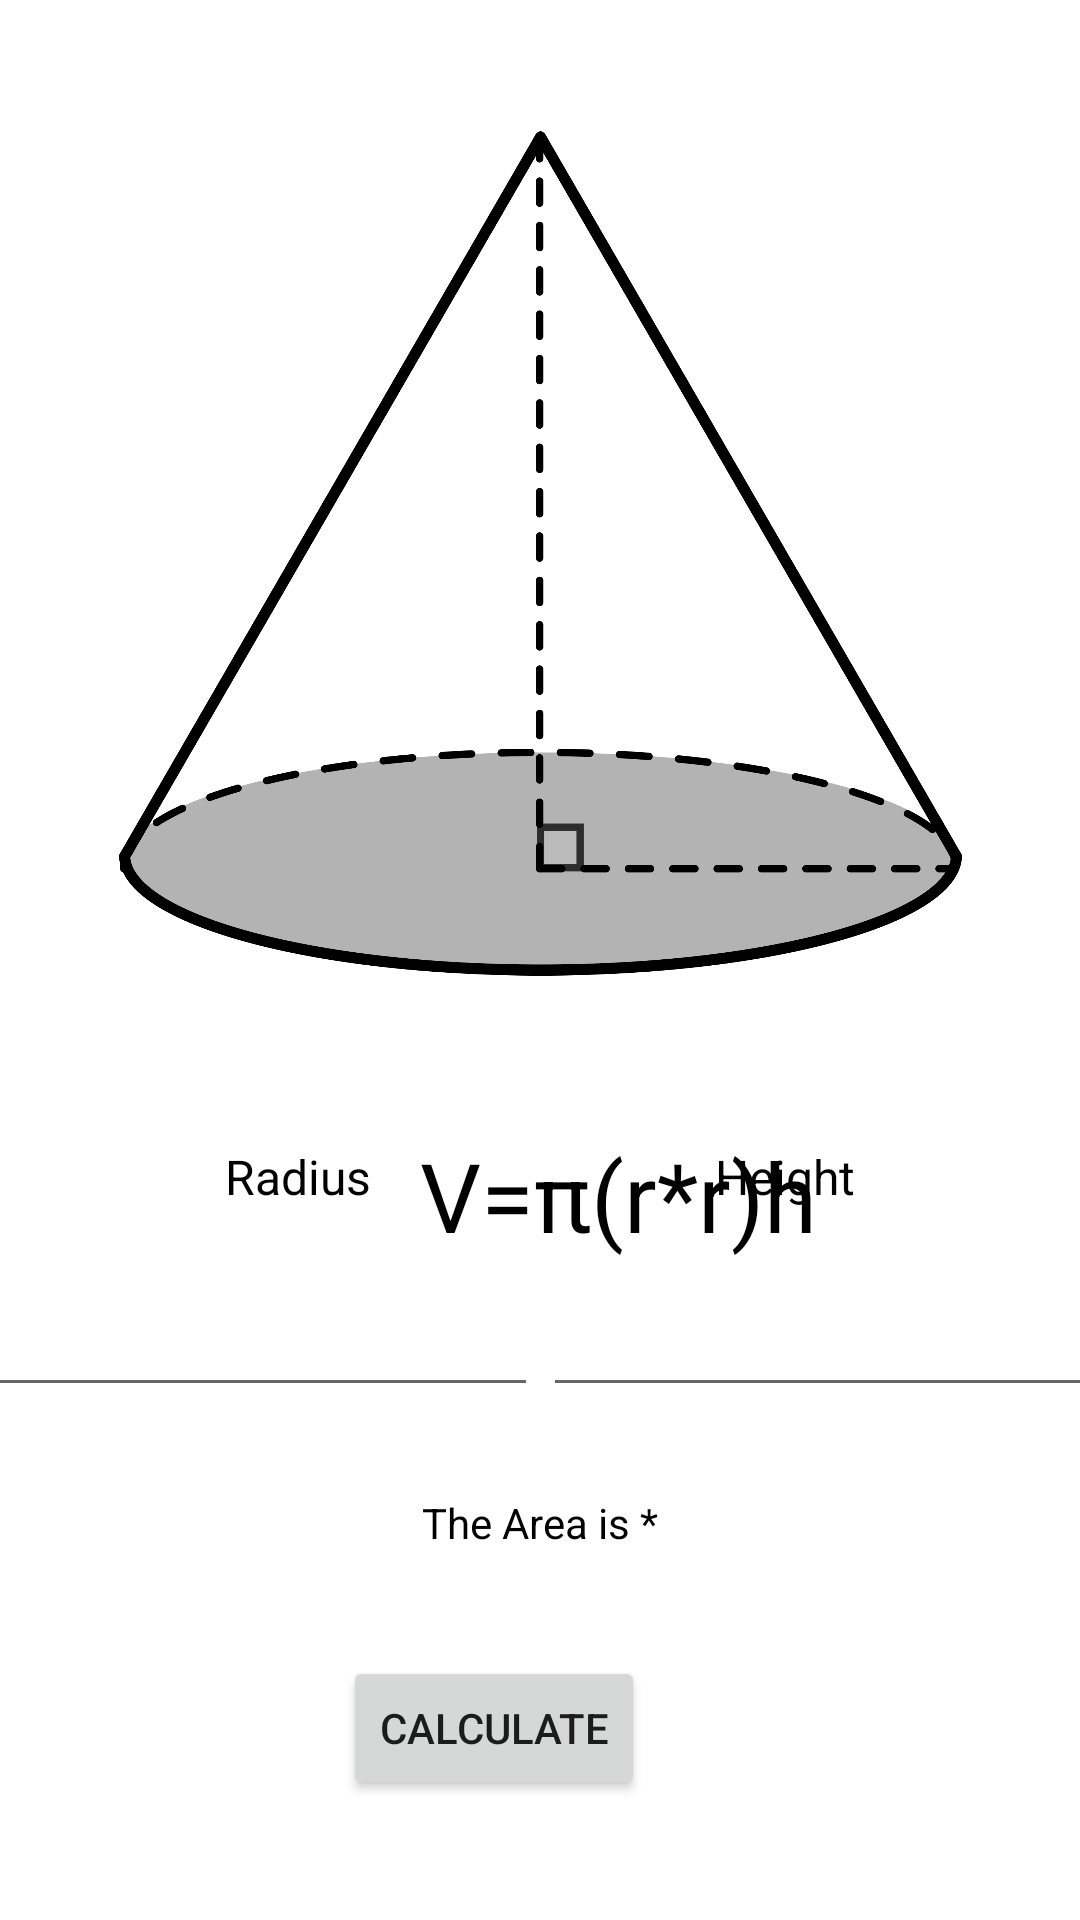

This screen was rendered from an Android layout file. Write that file and the resources it references.
<!-- AndroidManifest.xml: application theme Theme.Yosores_FormulaCalculator -->
<!-- res/layout/volume_cone.xml -->
<?xml version="1.0" encoding="utf-8"?>
<androidx.constraintlayout.widget.ConstraintLayout xmlns:android="http://schemas.android.com/apk/res/android"
    xmlns:app="http://schemas.android.com/apk/res-auto"
    xmlns:tools="http://schemas.android.com/tools"
    android:layout_width="match_parent"
    android:layout_height="match_parent">

    <EditText
        android:id="@+id/input2"
        android:layout_width="189dp"
        android:layout_height="44dp"
        android:layout_marginStart="1dp"
        android:layout_marginTop="22dp"
        android:layout_marginEnd="10dp"
        android:ems="10"
        android:inputType="numberDecimal"
        app:layout_constraintEnd_toEndOf="parent"
        app:layout_constraintStart_toEndOf="@+id/input3"
        app:layout_constraintTop_toBottomOf="@+id/textView3" />

    <TextView
        android:id="@+id/textView3"
        android:layout_width="wrap_content"
        android:layout_height="wrap_content"
        android:layout_marginStart="75dp"
        android:layout_marginBottom="22dp"
        android:text="Radius"
        android:textColor="#000000"
        android:textSize="16dp"
        app:layout_constraintBottom_toTopOf="@+id/input3"
        app:layout_constraintStart_toStartOf="parent" />

    <EditText
        android:id="@+id/input3"
        android:layout_width="189dp"
        android:layout_height="44dp"
        android:layout_marginStart="10dp"
        android:layout_marginTop="22dp"
        android:layout_marginEnd="1dp"
        android:ems="10"
        android:inputType="numberDecimal"
        app:layout_constraintEnd_toStartOf="@+id/input2"
        app:layout_constraintStart_toStartOf="parent"
        app:layout_constraintTop_toBottomOf="@+id/textView3" />

    <TextView
        android:id="@+id/textView3"
        android:layout_width="wrap_content"
        android:layout_height="wrap_content"
        android:layout_marginEnd="75dp"
        android:layout_marginBottom="22dp"
        android:text="Height"
        android:textColor="#000000"
        android:textSize="16dp"
        app:layout_constraintBottom_toTopOf="@+id/input2"
        app:layout_constraintEnd_toEndOf="parent" />

    <TextView
        android:id="@+id/textView"
        android:layout_width="wrap_content"
        android:layout_height="wrap_content"
        android:layout_marginStart="140dp"
        android:layout_marginTop="8dp"
        android:layout_marginEnd="140dp"
        android:text="V=π(r*r)h"
        android:textColor="#000000"
        android:textSize="32dp"
        app:layout_constraintEnd_toEndOf="parent"
        app:layout_constraintHorizontal_bias="0.0"
        app:layout_constraintStart_toStartOf="parent"
        app:layout_constraintTop_toBottomOf="@+id/imageView5" />

    <Button
        android:id="@+id/calculate"
        android:layout_width="wrap_content"
        android:layout_height="wrap_content"
        android:layout_marginStart="145dp"
        android:layout_marginEnd="145dp"
        android:layout_marginBottom="40dp"
        android:text="Calculate"
        app:layout_constraintBottom_toBottomOf="parent"
        app:layout_constraintEnd_toEndOf="parent"
        app:layout_constraintHorizontal_bias="1.0"
        app:layout_constraintStart_toStartOf="parent" />

    <ImageView
        android:id="@+id/imageView5"
        android:layout_width="281dp"
        android:layout_height="369dp"
        android:layout_marginStart="65dp"
        android:layout_marginEnd="65dp"
        app:layout_constraintEnd_toEndOf="parent"
        app:layout_constraintStart_toStartOf="parent"
        app:srcCompat="@drawable/cone"
        tools:layout_editor_absoluteY="-2dp" />

    <TextView
        android:id="@+id/answer"
        android:layout_width="wrap_content"
        android:layout_height="wrap_content"
        android:layout_marginStart="165dp"
        android:layout_marginTop="29dp"
        android:layout_marginEnd="165dp"
        android:layout_marginBottom="35dp"
        android:text="The Area is *"
        android:textColor="#000000"
        app:layout_constraintBottom_toTopOf="@+id/calculate"
        app:layout_constraintEnd_toEndOf="parent"
        app:layout_constraintStart_toStartOf="parent"
        app:layout_constraintTop_toBottomOf="@+id/input2" />

</androidx.constraintlayout.widget.ConstraintLayout>
<!-- resources referenced by this layout -->
<resources>
  <!-- drawable cone: png bitmap (drawable-v24, 79902 bytes) -->
  <style name="Theme.Yosores_FormulaCalculator" parent="Theme.MaterialComponents.DayNight.DarkActionBar">
          
          <item name="colorPrimary">@color/purple_500</item>
          <item name="colorPrimaryVariant">@color/purple_700</item>
          <item name="colorOnPrimary">@color/white</item>
          
          <item name="colorSecondary">@color/teal_200</item>
          <item name="colorSecondaryVariant">@color/teal_700</item>
          <item name="colorOnSecondary">@color/black</item>
          
          <item name="android:statusBarColor" tools:targetApi="l">?attr/colorPrimaryVariant</item>
          
      </style>
  <!-- not gathered from this repository: default colours our renderer supplied (Android Studio template values) -->
  <color name="purple_500">#FF6200EE</color>
  <color name="purple_700">#FF3700B3</color>
  <color name="teal_200">#FF03DAC5</color>
  <color name="teal_700">#FF018786</color>
  <color name="black">#FF000000</color>
  <color name="white">#FFFFFFFF</color>
</resources>
